Run: headless pygame with SDL's dummy video driver; simulated clock (each Clock.tick advances the game by its frame time, no real sleeping); random seed 0; keys injected as events and as key.get_pressed() state; mouse plan: one left click at the window centre at the start of phase 2, then a move to the lower-right quarter at the start of phase 3.
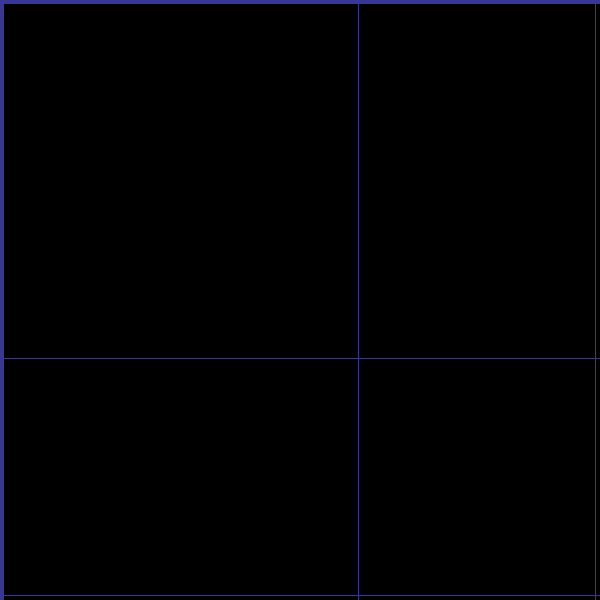
Frame 1 of 4 · flips 1–60 · no input
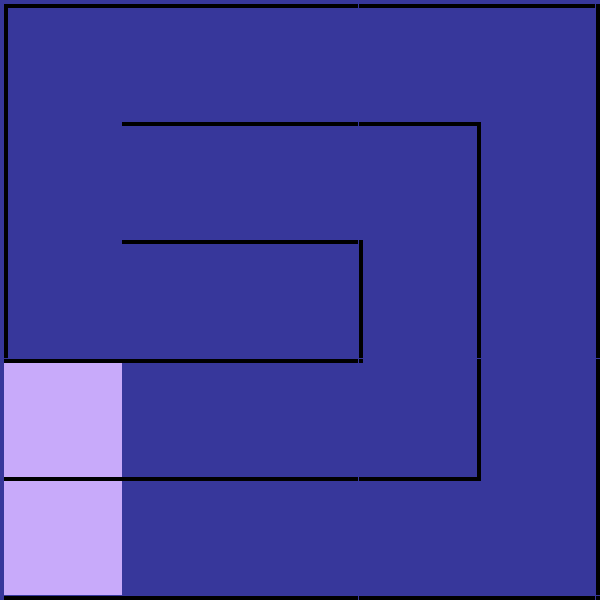
Frame 2 of 4 · flips 61–180 · clicked the window centre · tapped SPACE, RETURN · held RIGHT (→), D
Frame 3 of 4 · flips 181–300 · moved the mouse to the lower-right quarter · held DOWN (↓), S · screen unchanged from frame 2, image omitted
Frame 4 of 4 · flips 301–420 · held LEFT (←), A, UP (↑), W · screen unchanged from frame 3, image omitted

The pygame program that drew these frames:

import pygame
import random

class MazeGenerator:
    BRANCH_FACTOR = 5

    def __init__(self, maze):
        self.maze = maze
        self.path = []
        self.unvisited = dict(self.maze.tiles)
        self.current = None

    def make_start(self):
        start = self.maze.tiles[(0, random.randint(0, self.maze.grid_size))]
        start.startend = True
        self.remove_outer_wall(start)
        return start

    def make_maze(self):
        while self.unvisited:
            self.current.filled = False
            self.current.active = True
            if (self.current.x, self.current.y) in self.unvisited.keys():
                del self.unvisited[(self.current.x, self.current.y)]
            if not self.unvisited:
                break

            if self.path:
                self.current.active = False
                self.current = self.path.pop()
            else:
                self.current.active = False
                self.current = random.choice(self.unvisited.values())

    def step(self):
        if not self.maze.start:
            self.maze.start = self.make_start()
            self.current = self.maze.start
            self.current.filled = False
            self.current.active = True

        if self.unvisited:
            if (self.current.x, self.current.y) in self.unvisited.keys():
                del self.unvisited[(self.current.x, self.current.y)]
            if not self.unvisited:
                self.current.active = False
                self.maze.end = self.make_end()
                return

            adjacent = self.get_adjacent_unvisited(self.current)
            if adjacent:
                self.path.append(self.current)
                next = random.choice(adjacent)
                next.path_length = self.current.path_length + 1
                self.maze.get_wall(self.current, next).filled = False
                self.current.active = False
                self.current = next
            elif self.path:
                self.current.active = False
                self.current = self.path.pop()
            else:
                self.current.active = False
                self.current = random.choice(self.unvisited.values())

            self.current.filled = False
            self.current.active = True

    def get_adjacent_unvisited(self, tile, check_branching=True):
        coords = [(tile.x+1, tile.y), (tile.x, tile.y+1), (tile.x-1, tile.y),
                  (tile.x, tile.y-1)]
        adj = [self.maze.tiles.get(c) for c in coords if c
               in self.unvisited.keys()]

        if check_branching:
            adj_branching = list(adj)
            for adj_tile in adj:
                tile_adj = self.get_adjacent_unvisited(adj_tile,
                                                       check_branching=False)
                if len(tile_adj) > 2:
                    adj_branching += [adj_tile] * self.BRANCH_FACTOR

            adj = adj_branching

        return adj

    def make_end(self):
        max_path = -1
        end = None
        for tile in self.maze.get_edge_tiles():
            if tile.path_length > max_path:
                max_path = tile.path_length
                end = tile
        end.startend = True
        self.remove_outer_wall(end)
        return end

    def remove_outer_wall(self, tile):
        outer_wall = self.maze.get_outer_walls(tile)[0]
        if outer_wall:
            outer_wall.filled = False
            outer_wall.startend = True


class Kruskal:


    def __init__(self, maze):
        self.maze = maze
        self.open_list = []
        self.closed_list = []
        self.path = []
        self.path_walls = []
        self.start = None
        self.end = None
        self.done = False

    def retrace(self, current):
        self.path = [current]
        while current.parent:
            self.path_walls.append(self.maze.get_wall(current.tile,
                                                      current.parent.tile))
            current = current.parent
            self.path.append(current)

        self.path.reverse()

    def step(self, current):
        if not current:
            self.start = Node(self.maze.start)
            self.end = Node(self.maze.end)
            current = self.start
            self.open_list.append(current)

        if self.open_list:
            current = min(self.open_list, key=lambda elem: elem.h)
            if current == self.end:
                self.done = True
                return self.retrace(current)
            self.open_list.remove(current)
            self.closed_list.append(current)

            for tile in self.maze.get_accessible_tiles(current.tile):
                node = Node(tile)
                if node not in self.closed_list:
                    if node not in self.open_list:
                        self.open_list.append(node)
                        node.parent = current
                        node.distance = node.parent.distance + 1
                        node.h = node.distance + \
                            self.heuristic(tile, self.end.tile)
                    else:
                        dist = current.distance + 1
                        if dist < node.distance:
                            node.parent = current
                            node.distance = dist
                            node.h = dist + self.heuristic(tile, self.end.tile)

                    node.parent = current
            return current
        else:
            self.done = True

    @staticmethod
    def heuristic(t1, t2):
        return abs(t1.x - t2.x) + abs(t1.y - t2.y)


class Node:
    def __init__(self, tile):
        self.tile = tile
        self.distance = 0
        self.h = 0
        self.parent = None

    def __eq__(self, other):
        if isinstance(other, self.__class__):
            if self.tile.x == other.tile.x and self.tile.y == other.tile.y:
                return True
        return False

    def __ne__(self, other):
        return not self.__eq__(other)


class Maze:
    def __init__(self, grid_size):
        self.grid_size = grid_size
        self.tiles = self.make_tiles()
        self.walls = self.make_walls()
        self.start = None
        self.end = None

    def make_tiles(self):
        return {(i, j): Tile(i, j) for i in range(self.grid_size)
                for j in range(self.grid_size)}

    def make_walls(self):
        hor = {(i, j, "h"): Wall(i, j) for i in range(self.grid_size)
               for j in range(self.grid_size + 1)}
        ver = {(i, j, "v"): Wall(i, j) for i in range(self.grid_size + 1)
               for j in range(self.grid_size)}

        hor.update(ver)
        return hor

    def get_wall(self, t1, t2):
        dx = t1.x - t2.x
        dy = t1.y - t2.y
        if dy == 0:
            if dx == 1:
                return self.walls[(t1.x, t1.y, "v")]
            if dx == -1:
                return self.walls[(t2.x, t2.y, "v")]
        if dx == 0:
            if dy == 1:
                return self.walls[(t1.x, t1.y, "h")]
            if dy == -1:
                return self.walls[(t2.x, t2.y, "h")]

    def get_accessible_tiles(self, tile):
        coords = [(tile.x+1, tile.y), (tile.x, tile.y+1), (tile.x-1, tile.y),
                  (tile.x, tile.y-1)]
        adjacent = [self.tiles.get(c)
                    for c in coords if c in self.tiles.keys()]
        return [t for t in adjacent if not self.get_wall(tile, t).filled]

    def get_edge_tiles(self):
        edge_tiles = [self.tiles[(0, i)] for i in range(self.grid_size)]
        edge_tiles += [self.tiles[(i, 0)] for i in range(self.grid_size)]
        edge_tiles += [self.tiles[(i, self.grid_size-1)]
                       for i in range(self.grid_size)]
        edge_tiles += [self.tiles[(self.grid_size-1, i)]
                       for i in range(self.grid_size)]
        return edge_tiles

    def get_outer_walls(self, tile):
        outer_walls = []
        if tile.x == 0:
            outer_walls.append(self.walls[(tile.x, tile.y, 'v')])
        if tile.x == self.grid_size - 1:
            outer_walls.append(self.walls[(tile.x + 1, tile.y, 'v')])
        if tile.y == 0:
            outer_walls.append(self.walls[(tile.x, tile.y, 'h')])
        if tile.y == self.grid_size - 1:
            outer_walls.append(self.walls[(tile.x, tile.y + 1, 'h')])

        return outer_walls

    def finished(self):
        if self.start and self.end:
            return True
        return False


class Tile:
    def __str__(self):
        return "Tile: {0}, {1}".format(self.x, self.y)

    def __init__(self, x, y):
        self.x = x
        self.y = y
        self.filled = True
        self.active = False
        self.startend = False
        self.path_length = 0
        self.in_path = False


class Wall:
    def __init__(self, x, y):
        self.x = x
        self.y = y
        self.filled = True
        self.startend = False
        self.in_path = False


class Labyrinth:
    FPS = 30
    BACKGROUND = (55, 55, 155)
    WALLS = (0, 0, 0)
    ACTIVE_TILE = (255, 255, 255)
    START_END = (200, 170, 250)
    COLOR_PATH = (55, 255, 155)
    WALL_SIZE = 4
    OFFSET = 4

    def __init__(self, screen_size=820, generate_speed=1,
                 solve_speed=1, size=90):
        self.screen_size = screen_size
        self.name = ("Labirinto "+str(size)+" x "+ str(size))
        self.maze = Maze(size)
        self.maze_size, self.tile_size = self.set_dimensions()
        self.gen = MazeGenerator(self.maze)
        self.generate_speed = generate_speed
        self.solve_speed = solve_speed
        self.solver = Kruskal(self.maze)

    def set_dimensions(self):
        maze_size = self.screen_size - 2*self.OFFSET
        tile_size = (maze_size / self.maze.grid_size)
        return maze_size, tile_size

    def run(self):
        pygame.init()
        screen = pygame.display.set_mode((self.screen_size,
                                          self.screen_size))
        pygame.display.set_caption(self.name)

        clock = pygame.time.Clock()
        running = True
        make_maze = False
        solve_maze = False
        current = None

        while running:
            if current:
                current.tile.active = False
            for event in pygame.event.get():
                if event.type == pygame.MOUSEBUTTONUP:
                    make_maze = not make_maze
                    if self.maze.finished():
                        solve_maze = not solve_maze
                if event.type == pygame.QUIT:
                    running = False

            if make_maze and not self.maze.finished():
                for _ in range(self.generate_speed):
                    self.gen.step()

            if solve_maze and not self.solver.done:
                for _ in range(self.solve_speed):
                    current = self.solver.step(current)
                if current:
                    current.tile.active = True
                if self.solver.done:
                    for node in self.solver.path:
                        node.tile.in_path = True
                    for wall in self.solver.path_walls:
                        wall.in_path = True

            screen.fill(self.BACKGROUND)
            self.draw_maze(screen)
            pygame.display.flip()
            clock.tick(self.FPS)

        pygame.quit()

    def draw_maze(self, screen):
        self.draw_walls(screen)
        self.draw_tiles(screen)

    def draw_walls(self, screen):
        x = self.OFFSET
        y = self.OFFSET

        for j in range(self.maze.grid_size + 1):
            for i in range(self.maze.grid_size + 1):
                # Draw dot
                pygame.draw.rect(screen, self.WALLS, (x, y,
                                                           self.WALL_SIZE,
                                                           self.WALL_SIZE))

                wall_length = self.tile_size - self.WALL_SIZE

                # Draw horizontal walls
                if i < self.maze.grid_size:
                    hor = self.maze.walls[(i, j, 'h')]
                    if hor.startend:
                        color = self.START_END
                    elif hor.in_path:
                        color = self.COLOR_PATH
                    else:
                        color = self.WALLS if hor.filled else self.BACKGROUND
                    pygame.draw.rect(screen, color,
                                     (x + self.WALL_SIZE, y,
                                      wall_length, self.WALL_SIZE))

                # Draw vertical walls
                if j < self.maze.grid_size:
                    pass
                    ver = self.maze.walls[(i, j, 'v')]
                    if ver.startend:
                        color = self.START_END
                    elif ver.in_path:
                        color = self.COLOR_PATH
                    else:
                        color = self.WALLS if ver.filled else self.BACKGROUND
                    pygame.draw.rect(screen, color,
                                     (x, y + self.WALL_SIZE,
                                      self.WALL_SIZE, wall_length))

                x += self.tile_size

            x = self.OFFSET
            y += self.tile_size

    def draw_tiles(self, screen):
        x = self.OFFSET + self.WALL_SIZE
        y = self.OFFSET + self.WALL_SIZE
        rect_size = self.tile_size - self.WALL_SIZE

        for j in range(self.maze.grid_size):
            for i in range(self.maze.grid_size):
                tile = self.maze.tiles[(i, j)]

                if tile.active:
                    color = self.ACTIVE_TILE
                elif tile.startend:
                    color = self.START_END
                elif tile.in_path:
                    color = self.COLOR_PATH
                else:
                    color = self.WALLS if tile.filled else self.BACKGROUND
                pygame.draw.rect(screen, color,
                                 (x, y,
                                  rect_size, rect_size))

                x += self.tile_size
            x = self.OFFSET + self.WALL_SIZE
            y += self.tile_size


if __name__ == "__main__":
    Labyrinth = Labyrinth(screen_size=600, size=5)
    Labyrinth.run()
